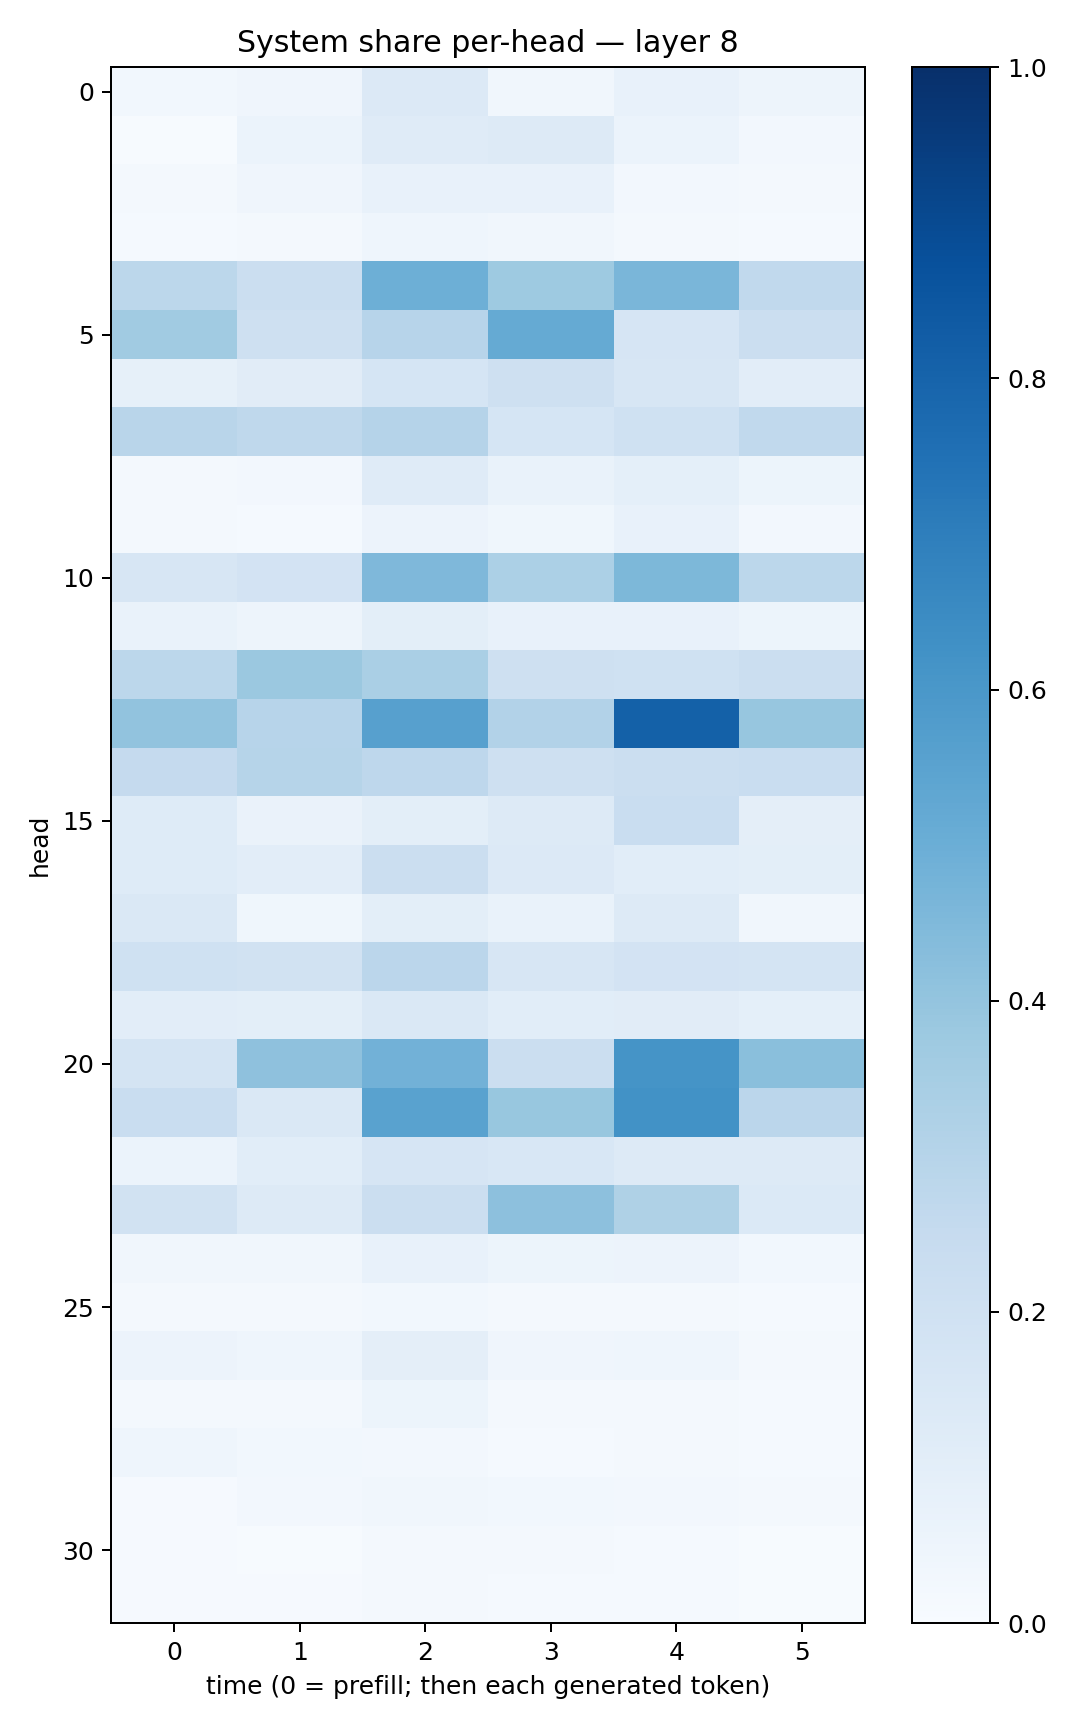

The data file committed next to this chart (first rows):
0.030818444, 0.041845776, 0.13573876, 0.03370077, 0.07302227, 0.04732699
0.004542, 0.05862, 0.1197, 0.1284, 0.06074, 0.02586
0.02162, 0.04268, 0.07371, 0.07098, 0.02431, 0.02193
0.01506, 0.01869, 0.04432, 0.0335, 0.0215, 0.01553
0.2796, 0.2201, 0.4925, 0.3714, 0.4616, 0.2636
0.3669, 0.2097, 0.2951, 0.517, 0.1666, 0.2211
0.08234, 0.1111, 0.1711, 0.206, 0.1587, 0.1051
0.2922, 0.2702, 0.3019, 0.1701, 0.1999, 0.2639
0.02175, 0.02731, 0.1208, 0.07007, 0.09071, 0.0535
0.01988, 0.01297, 0.05527, 0.03868, 0.07042, 0.0244
0.1566, 0.1812, 0.4505, 0.3306, 0.4541, 0.2781
0.06771, 0.04828, 0.1009, 0.0735, 0.07538, 0.05271
0.2792, 0.3801, 0.3374, 0.2056, 0.2007, 0.2211
0.4056, 0.2942, 0.5594, 0.3087, 0.8088, 0.3919
0.2502, 0.2969, 0.277, 0.2041, 0.2259, 0.2318
0.1246, 0.06361, 0.1, 0.125, 0.2331, 0.09514
0.1214, 0.1046, 0.2258, 0.1354, 0.1076, 0.0995
0.1473, 0.03684, 0.09939, 0.06946, 0.1288, 0.03254
0.2026, 0.1893, 0.2838, 0.1613, 0.1805, 0.1732
0.1051, 0.1003, 0.1409, 0.1071, 0.11, 0.09264
0.1791, 0.4119, 0.4839, 0.2216, 0.6168, 0.4229
0.2336, 0.1453, 0.553, 0.3898, 0.6224, 0.2813
0.06137, 0.1078, 0.1648, 0.1547, 0.1309, 0.131
0.1883, 0.1284, 0.2213, 0.4156, 0.323, 0.1384
0.03196, 0.03228, 0.07394, 0.05155, 0.05529, 0.02805
0.01618, 0.02235, 0.02956, 0.01832, 0.01799, 0.01453
0.05679, 0.0433, 0.09503, 0.04172, 0.04436, 0.01855
0.01985, 0.02034, 0.05088, 0.02339, 0.01683, 0.01513
0.04404, 0.02868, 0.02489, 0.0154, 0.02071, 0.01442
0.007813, 0.02451, 0.03231, 0.03011, 0.02355, 0.01592
0.0116, 0.006065, 0.01739, 0.01727, 0.01437, 0.007153
0.01137, 0.01014, 0.01945, 0.01231, 0.0152, 0.006067
